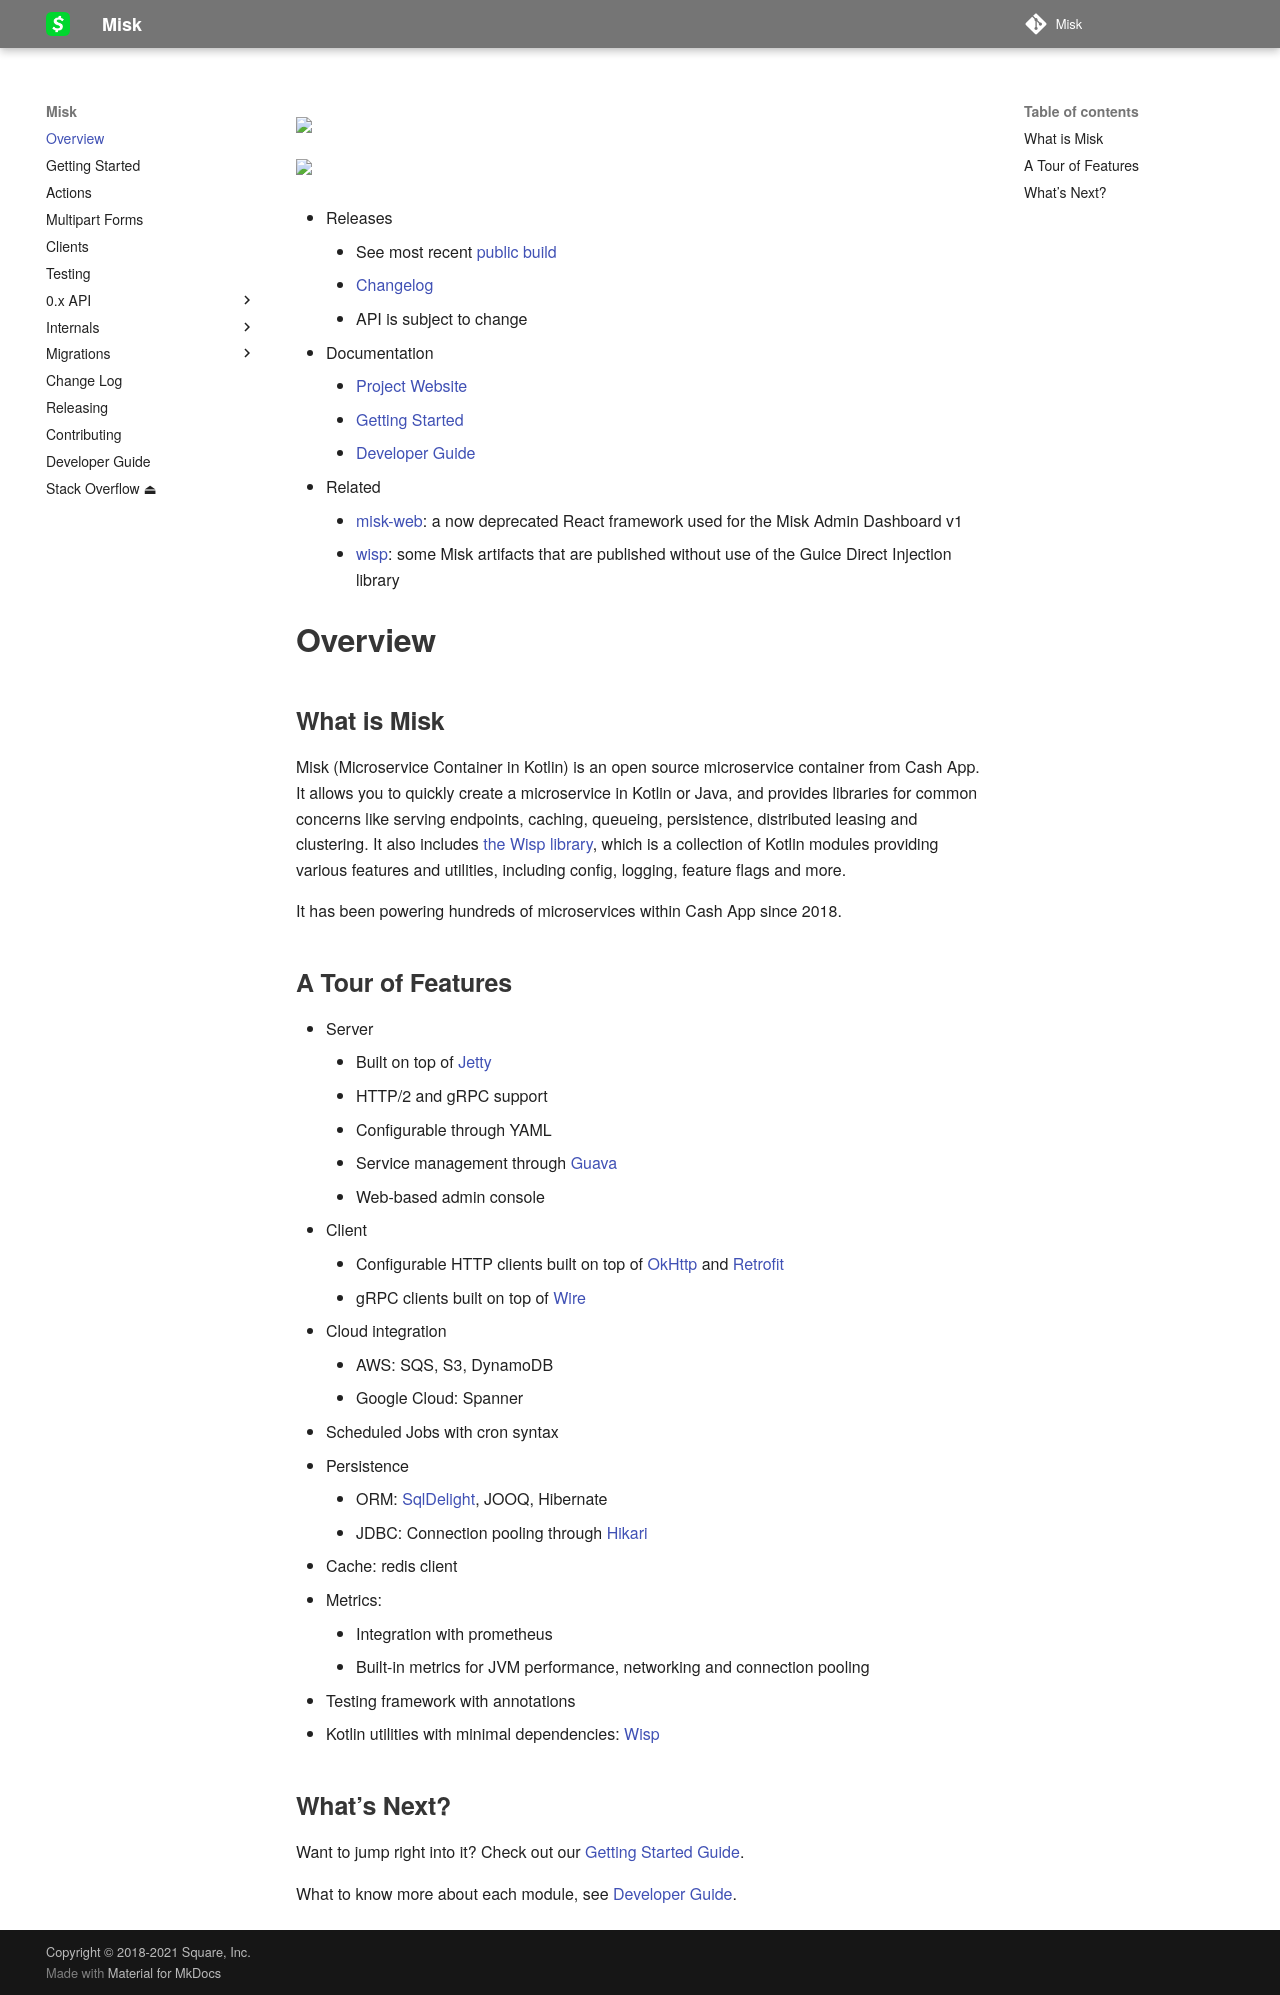

repository: cashapp/misk · page: index.html · generator: mkdocs

<img src="https://github.com/cashapp/misk/raw/master/misk.png" width="300">

[<img src="https://img.shields.io/maven-central/v/com.squareup.misk/misk.svg?label=latest%20release"/>](http://search.maven.org/#search%7Cga%7C1%7Ccom.squareup.misk)

* Releases
    * See most recent [public build][snap]
    * [Changelog][changelog]
    * API is subject to change

* Documentation
    * [Project Website][misk]
    * [Getting Started](./docs/getting-started.md)
    * [Developer Guide](./docs/developer-guide.md)

* Related
    * [misk-web][miskweb]: a now deprecated React framework used for the Misk Admin Dashboard v1
    * [wisp](./wisp/README.md): some Misk artifacts that are published without use of the Guice Direct Injection library

# Overview
## What is Misk
Misk (Microservice Container in Kotlin) is an open source microservice container from Cash App.
It allows you to quickly create a microservice in Kotlin or Java, and provides libraries for common
concerns like serving endpoints, caching, queueing, persistence, distributed leasing and clustering.
It also includes [the Wisp library](./wisp/README.md), which is a collection of Kotlin modules
providing various features and utilities, including config, logging, feature flags and more.

It has been powering hundreds of microservices within Cash App since 2018.

## A Tour of Features
* Server
    * Built on top of [Jetty](https://eclipse.dev/jetty/)
    * HTTP/2 and gRPC support
    * Configurable through YAML
    * Service management through [Guava](https://github.com/google/guava/wiki/ServiceExplained)
    * Web-based admin console
* Client
    * Configurable HTTP clients built on top of [OkHttp](https://github.com/square/okhttp)
    and [Retrofit](https://github.com/square/retrofit)
    * gRPC clients built on top of [Wire](https://github.com/square/wire)
* Cloud integration
    * AWS: SQS, S3, DynamoDB
    * Google Cloud: Spanner
* Scheduled Jobs with cron syntax
* Persistence
    * ORM: [SqlDelight](https://cashapp.github.io/sqldelight/), JOOQ, Hibernate
    * JDBC: Connection pooling through [Hikari](https://github.com/brettwooldridge/HikariCP)
* Cache: redis client
* Metrics:
    * Integration with prometheus
    * Built-in metrics for JVM performance, networking and connection pooling
* Testing framework with annotations
* Kotlin utilities with minimal dependencies: [Wisp](wisp/README.md)

## What's Next?
Want to jump right into it? Check out our [Getting Started Guide](./docs/getting-started.md).

What to know more about each module, see [Developer Guide](./docs/developer-guide.md).

[changelog]: changelog.md
[misk]: https://cashapp.github.io/misk/
[miskweb]: https://github.com/cashapp/misk-web/
[snap]: https://mvnrepository.com/artifact/com.squareup.misk/misk
